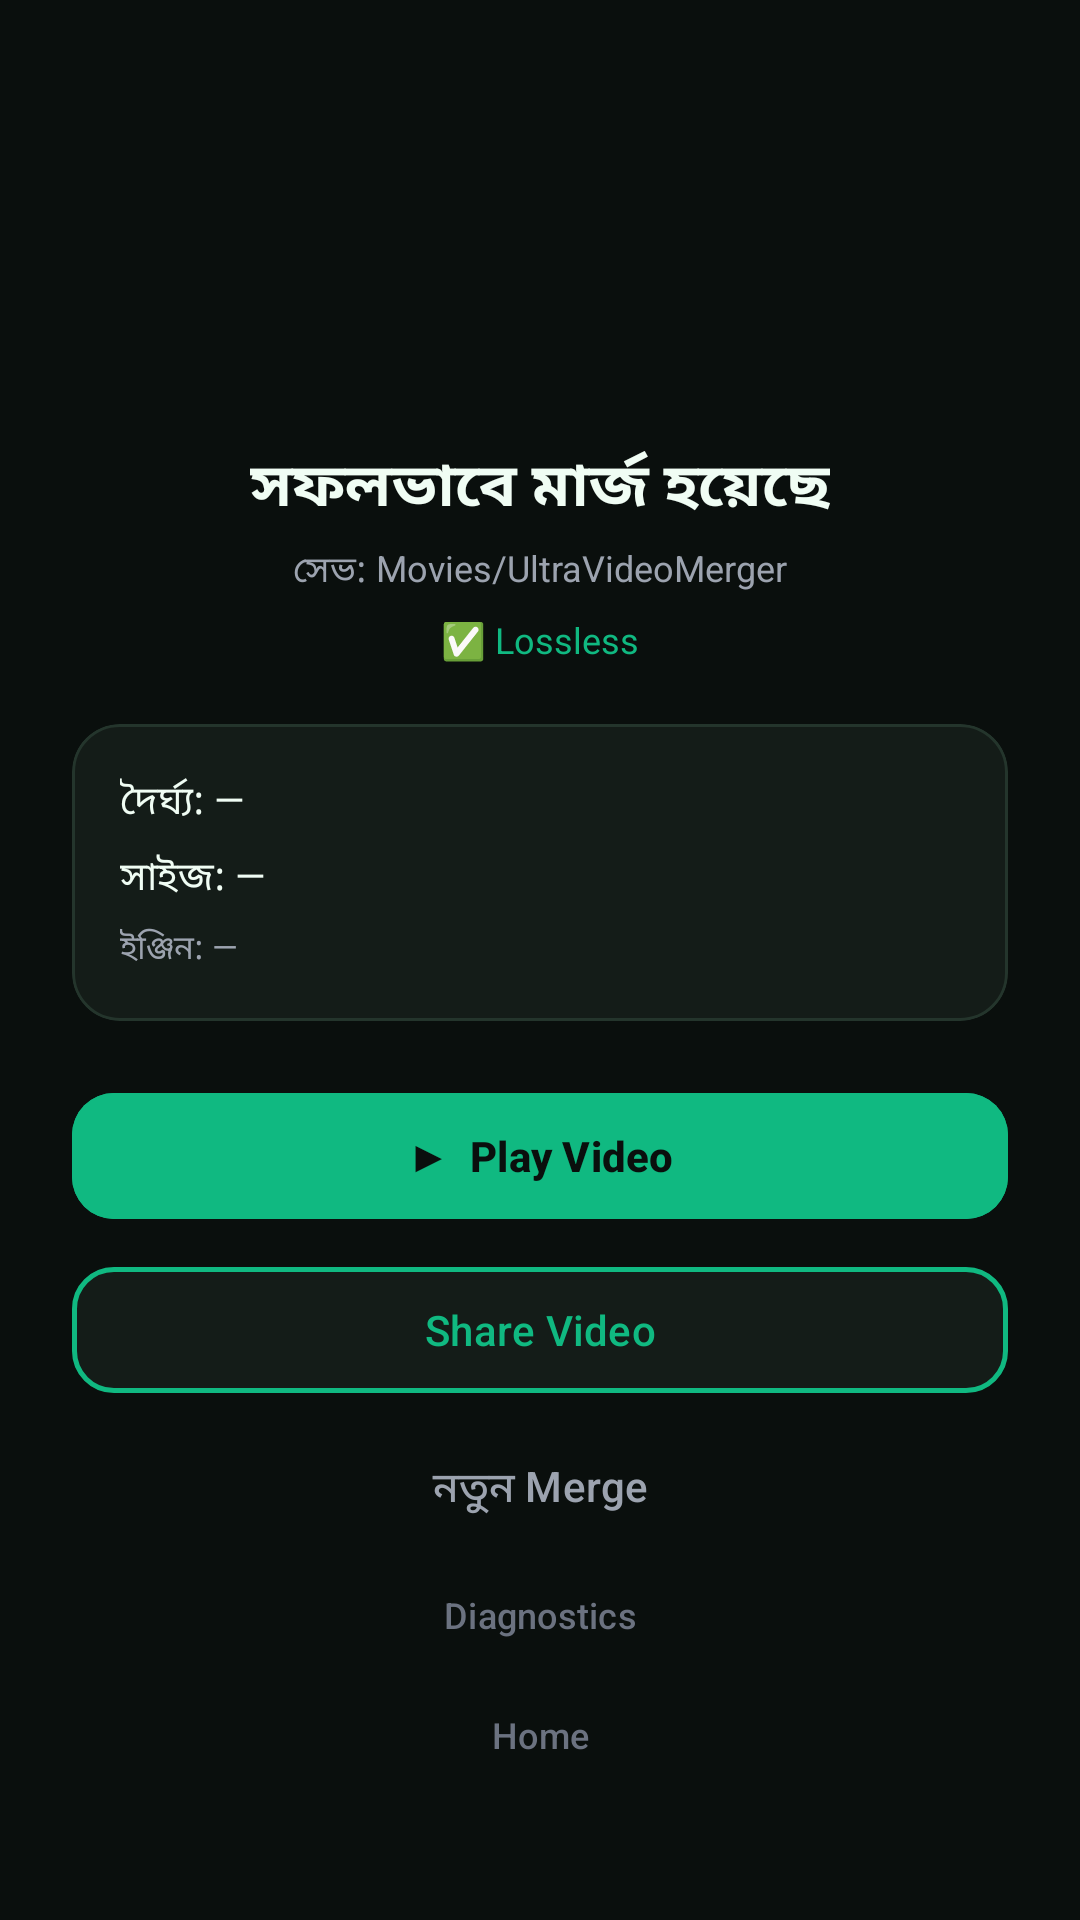

This screen was rendered from an Android layout file. Write that file and the resources it references.
<!-- AndroidManifest.xml: application theme Theme.UltraVideoMerger -->
<!-- res/layout/fragment_completed.xml -->
<?xml version="1.0" encoding="utf-8"?>
<ScrollView xmlns:android="http://schemas.android.com/apk/res/android"
    xmlns:app="http://schemas.android.com/apk/res-auto"
    android:layout_width="match_parent" android:layout_height="match_parent"
    android:background="@color/bg_dark" android:fitsSystemWindows="true" android:fillViewport="true">
    <LinearLayout android:layout_width="match_parent" android:layout_height="wrap_content"
        android:orientation="vertical" android:gravity="center" android:padding="24dp">

        <ImageView android:layout_width="72dp" android:layout_height="72dp"
            android:src="@drawable/ic_check_circle" app:tint="@color/accent" android:layout_marginTop="20dp" />
        <TextView android:layout_width="wrap_content" android:layout_height="wrap_content"
            android:text="সফলভাবে মার্জ হয়েছে" android:textColor="@color/text_primary"
            android:textSize="20sp" android:textStyle="bold" android:layout_marginTop="14dp" />
        <TextView android:id="@+id/tvSavedTo" android:layout_width="wrap_content"
            android:layout_height="wrap_content" android:text="সেভ: Movies/UltraVideoMerger"
            android:textColor="@color/text_secondary" android:textSize="12sp" android:layout_marginTop="4dp" />
        <TextView android:id="@+id/tvMode" android:layout_width="wrap_content"
            android:layout_height="wrap_content" android:text="✅ Lossless"
            android:textColor="@color/accent" android:textSize="12sp" android:layout_marginTop="6dp" />

        <com.google.android.material.card.MaterialCardView android:layout_width="match_parent"
            android:layout_height="wrap_content" android:layout_marginTop="20dp"
            app:cardBackgroundColor="@color/surface" app:cardCornerRadius="16dp"
            app:cardElevation="0dp" app:strokeColor="@color/stroke" app:strokeWidth="1dp">
            <LinearLayout android:layout_width="match_parent" android:layout_height="wrap_content"
                android:orientation="vertical" android:padding="16dp">
                <TextView android:id="@+id/tvDuration" android:layout_width="wrap_content"
                    android:layout_height="wrap_content" android:text="দৈর্ঘ্য: —"
                    android:textColor="@color/text_primary" android:textSize="13sp" />
                <TextView android:id="@+id/tvSize" android:layout_width="wrap_content"
                    android:layout_height="wrap_content" android:text="সাইজ: —"
                    android:textColor="@color/text_primary" android:textSize="13sp" android:layout_marginTop="6dp" />
                <TextView android:id="@+id/tvEngine" android:layout_width="wrap_content"
                    android:layout_height="wrap_content" android:text="ইঞ্জিন: —"
                    android:textColor="@color/text_secondary" android:textSize="11sp" android:layout_marginTop="6dp" />
            </LinearLayout>
        </com.google.android.material.card.MaterialCardView>

        <com.google.android.material.button.MaterialButton android:id="@+id/btnPlay"
            android:layout_width="match_parent" android:layout_height="50dp" android:layout_marginTop="20dp"
            android:text="▶  Play Video" android:textSize="14sp" android:textStyle="bold"
            app:cornerRadius="14dp" android:backgroundTint="@color/accent" android:textColor="@color/bg_dark" />
        <com.google.android.material.button.MaterialButton android:id="@+id/btnShare"
            android:layout_width="match_parent" android:layout_height="50dp" android:layout_marginTop="8dp"
            android:text="Share Video" android:textSize="14sp" app:cornerRadius="14dp"
            android:backgroundTint="@color/surface" android:textColor="@color/accent"
            app:strokeColor="@color/accent" app:strokeWidth="1.5dp" />
        <com.google.android.material.button.MaterialButton android:id="@+id/btnNew"
            style="@style/Widget.Material3.Button.TextButton" android:layout_width="match_parent"
            android:layout_height="44dp" android:layout_marginTop="6dp"
            android:text="নতুন Merge" android:textColor="@color/text_secondary" />
        <com.google.android.material.button.MaterialButton android:id="@+id/btnDiagnostics"
            style="@style/Widget.Material3.Button.TextButton" android:layout_width="match_parent"
            android:layout_height="40dp" android:text="Diagnostics" android:textColor="@color/text_tertiary"
            android:textSize="12sp" />
        <com.google.android.material.button.MaterialButton android:id="@+id/btnHome"
            style="@style/Widget.Material3.Button.TextButton" android:layout_width="match_parent"
            android:layout_height="40dp" android:text="Home" android:textColor="@color/text_tertiary"
            android:textSize="12sp" />
    </LinearLayout>
</ScrollView>
<!-- resources referenced by this layout -->
<resources>
  <color name="accent">#10B981</color>
  <color name="bg_dark">#0A0F0D</color>
  <color name="stroke">#24352C</color>
  <color name="surface">#141C18</color>
  <color name="text_primary">#F0FDF4</color>
  <color name="text_secondary">#9CA3AF</color>
  <color name="text_tertiary">#6B7280</color>
  <style name="Theme.UltraVideoMerger" parent="Theme.Material3.Dark.NoActionBar">
          <item name="colorPrimary">@color/accent</item>
          <item name="colorOnPrimary">@color/bg_dark</item>
          <item name="colorPrimaryContainer">@color/surface_variant</item>
          <item name="colorOnPrimaryContainer">@color/accent</item>
          <item name="colorSecondary">@color/accent</item>
          <item name="colorOnSecondary">@color/bg_dark</item>
          <item name="colorSurface">@color/surface</item>
          <item name="colorOnSurface">@color/text_primary</item>
          <item name="colorSurfaceVariant">@color/surface_variant</item>
          <item name="colorOnSurfaceVariant">@color/text_secondary</item>
          <item name="colorOutline">@color/stroke</item>
          <item name="android:colorBackground">@color/bg_dark</item>
          <item name="colorOnBackground">@color/text_primary</item>
          <item name="colorError">@color/danger</item>
          <item name="android:statusBarColor">@color/bg_dark</item>
          <item name="android:navigationBarColor">@color/bg_dark</item>
          <item name="android:windowLightStatusBar">false</item>
          <item name="android:textColorHint">@color/text_tertiary</item>
      </style>
  <color name="surface_variant">#1C2822</color>
  <color name="danger">#EF4444</color>
</resources>
